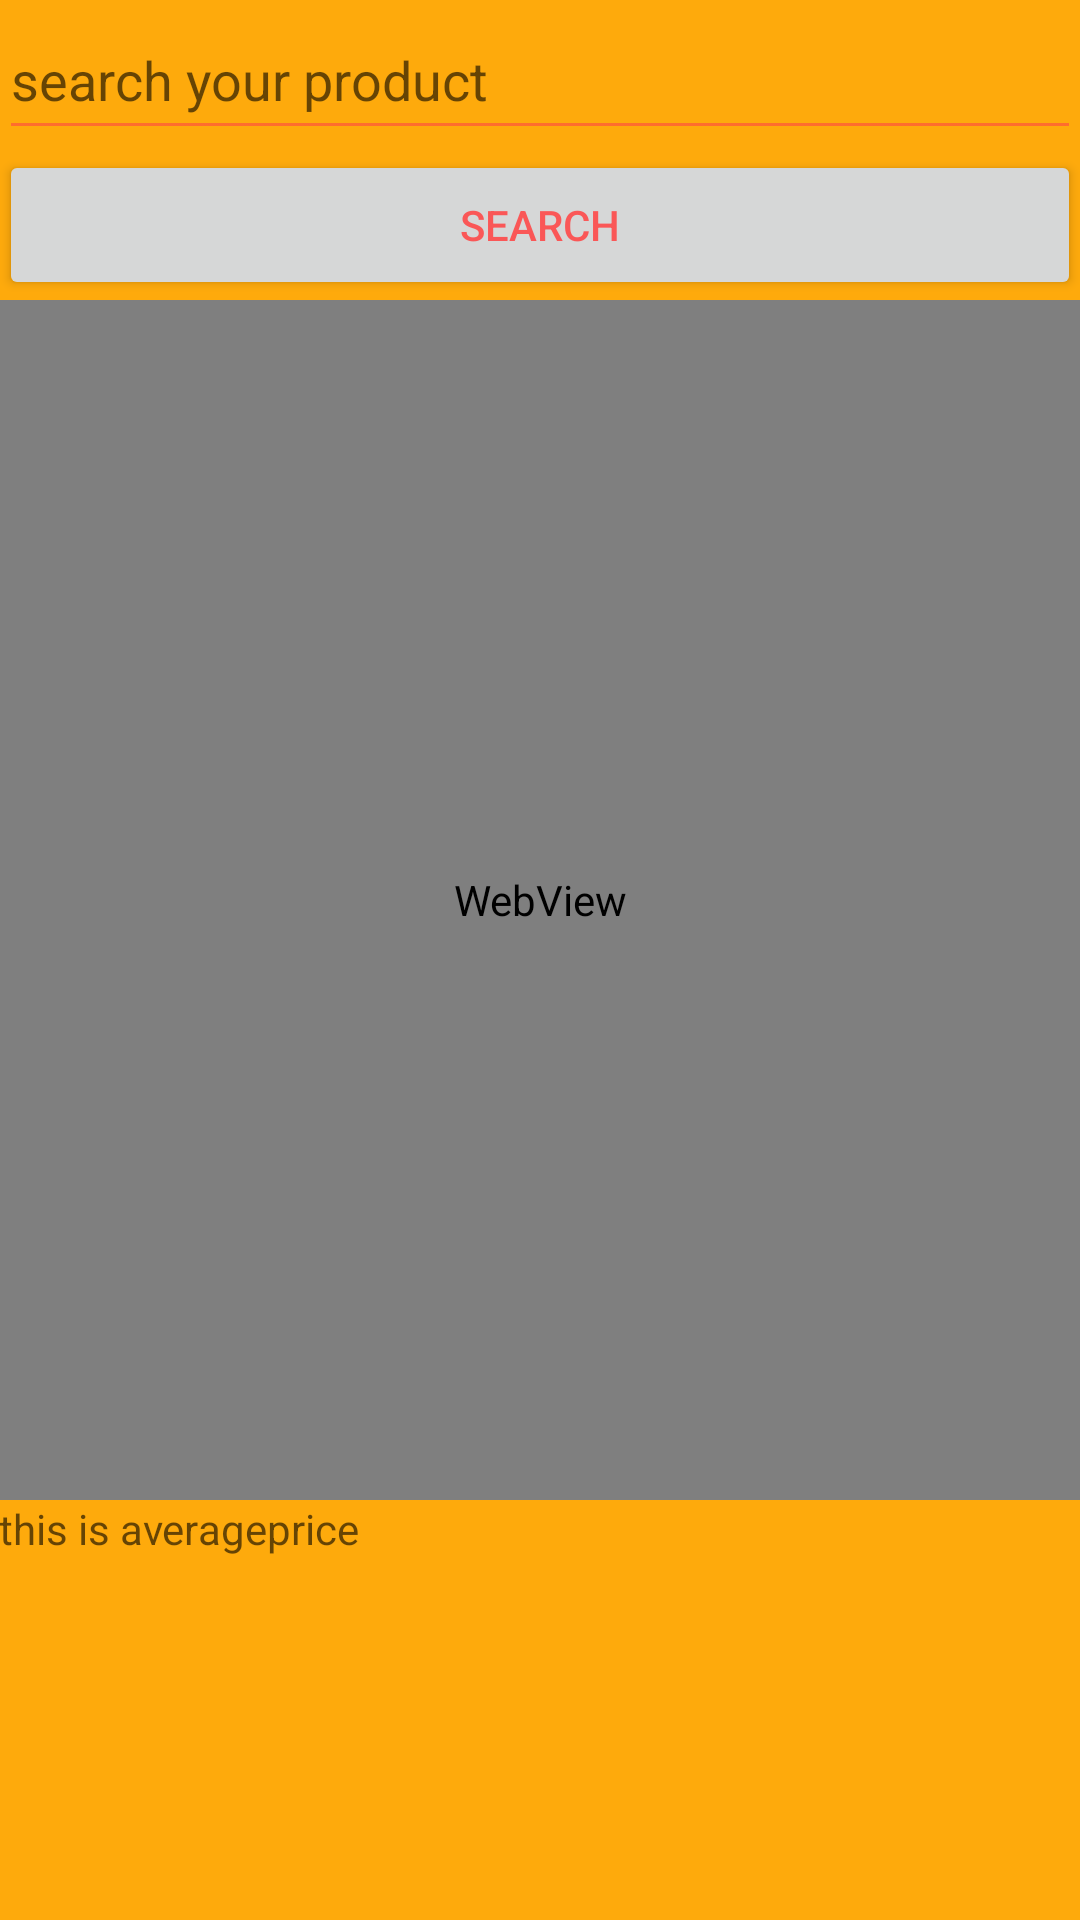

Reconstruct the res/layout file that produces this screen, plus the resources it refers to.
<!-- AndroidManifest.xml: application theme AppTheme.NoActionBar -->
<!-- res/layout/activity_search.xml -->
<?xml version="1.0" encoding="utf-8"?>
<LinearLayout xmlns:android="http://schemas.android.com/apk/res/android"
    xmlns:tools="http://schemas.android.com/tools"
    android:id="@+id/activity_search"
    android:layout_width="match_parent"
    android:layout_height="match_parent"
    android:paddingBottom="@dimen/activity_vertical_margin"
    android:paddingLeft="@dimen/activity_horizontal_margin"
    android:paddingRight="@dimen/activity_horizontal_margin"
    android:paddingTop="@dimen/activity_vertical_margin"
    android:orientation="vertical"
    tools:context="com.example.sj.gohigh.Search">
    <EditText
        android:layout_width="match_parent"
        android:layout_height="50dp"
        android:id="@+id/search_text"
        android:hint="search your product"/>
    <Button
        android:layout_width="match_parent"
        android:layout_height="50dp"
        android:text="Search"
        android:id="@+id/search_button"
        />
<WebView
    android:layout_width="match_parent"
    android:layout_height="400dp"
    android:id="@+id/searchweb"></WebView>
    <TextView
        android:layout_width="match_parent"
        android:layout_height="50dp"
        android:id="@+id/averageprice"
        android:hint="this is averageprice"/>
</LinearLayout>
<!-- resources referenced by this layout -->
<resources>
  <style name="AppTheme.NoActionBar">
          <item name="windowActionBar">false</item>
          <item name="windowNoTitle">true</item>
      </style>
</resources>
